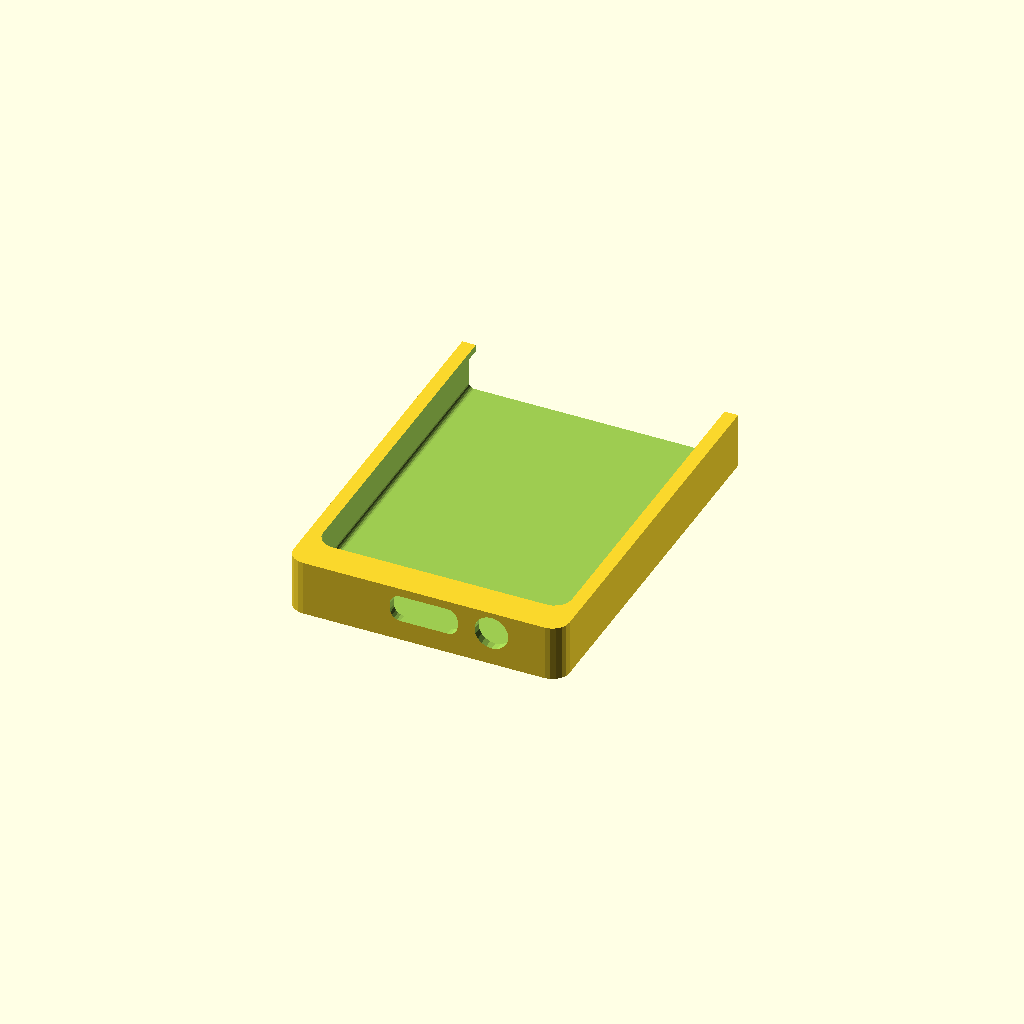
Cell 1: rendered with the file's own defaults.
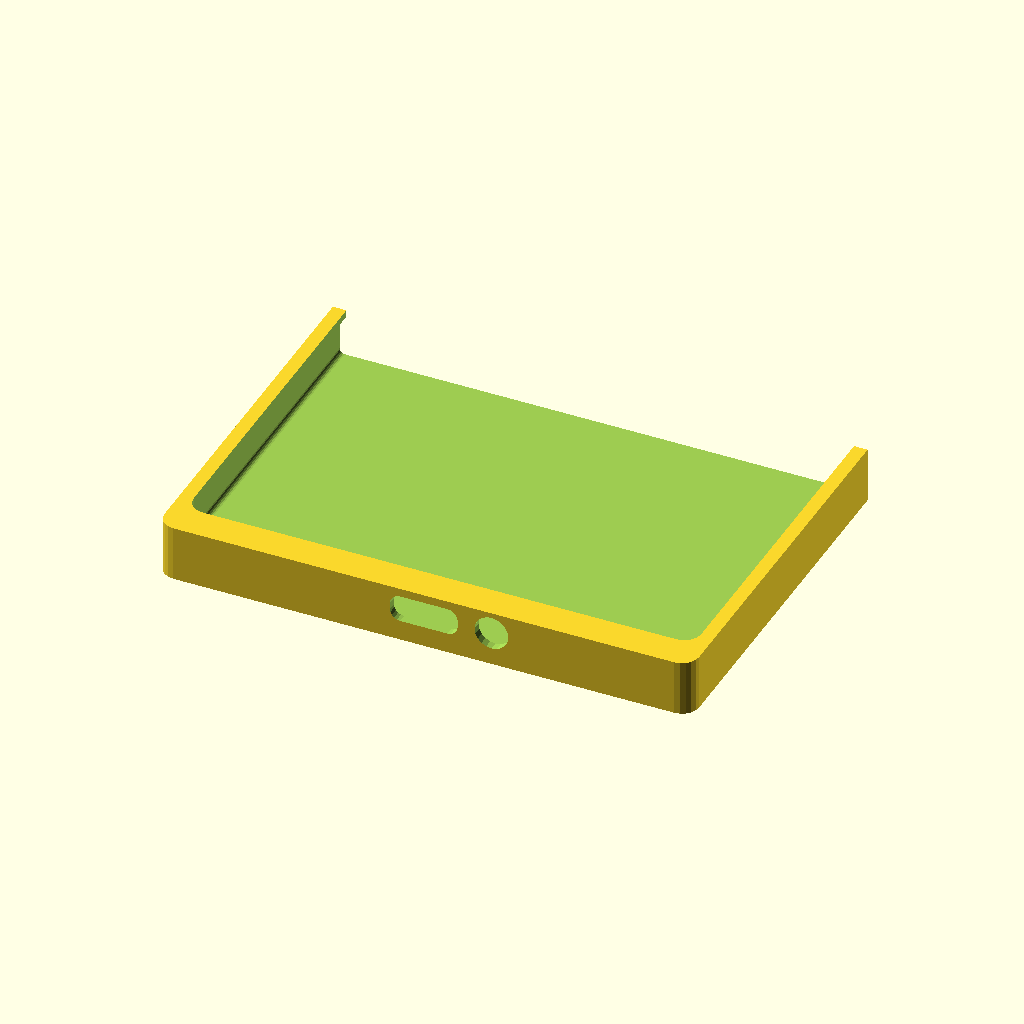
Cell 2: the same model with pwidth = 153.02.
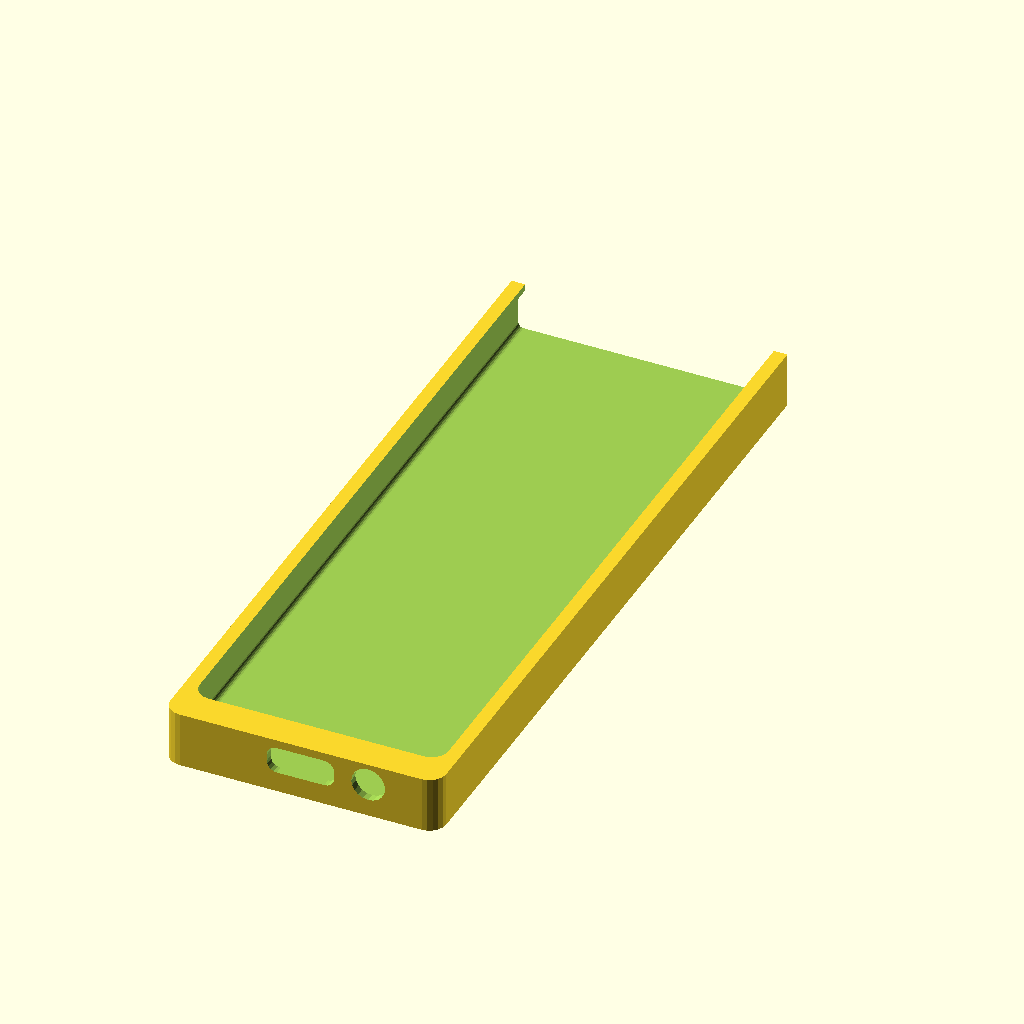
Cell 3: pheight = 312.4 (everything else at default).
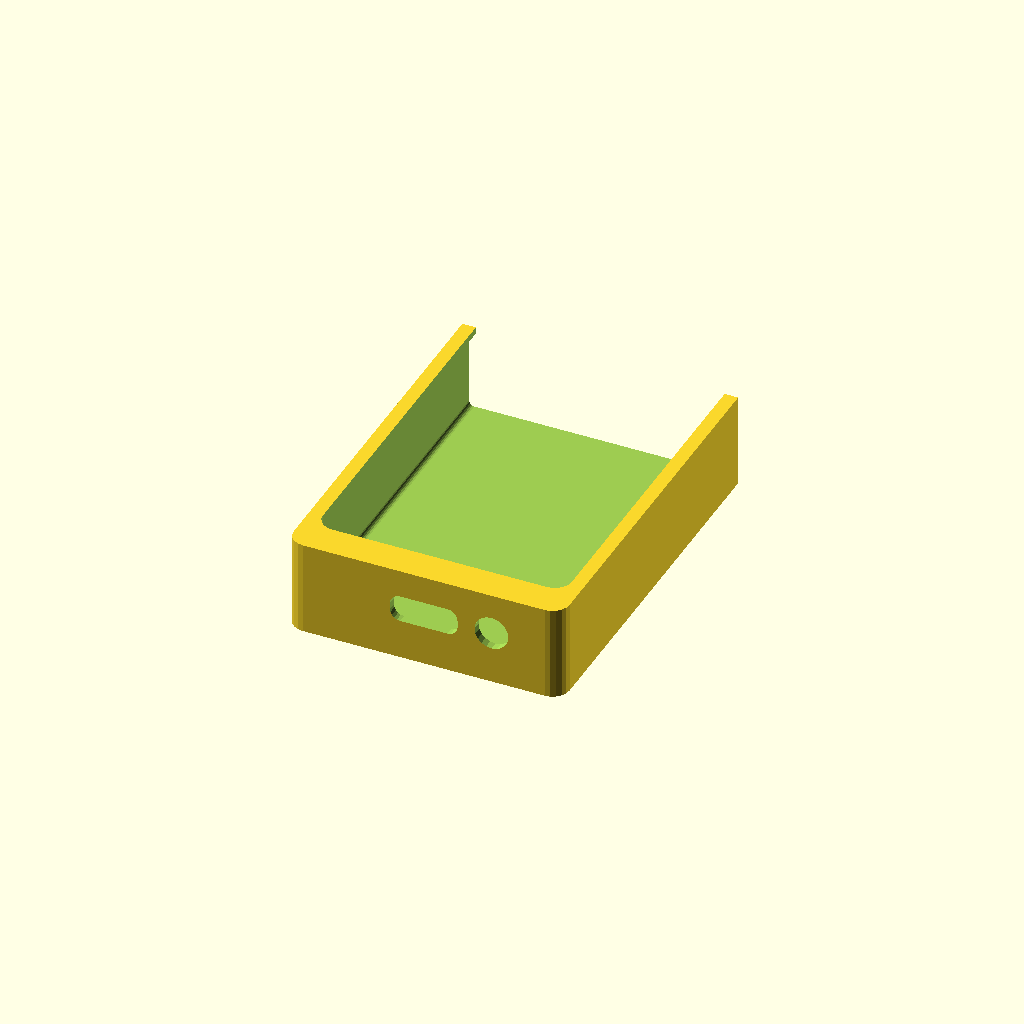
Cell 4 — pthick set to 23, the other parameters unchanged.
One fixed orthographic camera (rotation 55°, 0°, 25°; colour scheme Cornfield) for every cell.
Source of the model, inputs/thingiverse/files/thing-2756561/files/phone-holder.scad:
//built and tested with OpenSCAD version 2018.01.06 (git 3473eb1) 
//last modified January 14th, 2018

// (phone width [default: Moto Z2 Play + Moto Turbopower battery pack mod]) :
pwidth = 76.51; 
// (phone height [default: Moto Z2 Play + Moto Turbopower battery pack mod]) :
pheight = 156.2; 
// (phone thickness [default: Moto Z2 Play + Moto Turbopower battery pack mod]) :
pthick = 11.5; 

// (usb-type C port hole height) :
uheight = 8; //
// (usb type C port hole width) :
uwidth = 20; //
// (usb type C z-offset due to Moto Turbopower battery pack mod) :
uzoffset = 1.8; //
// (radius of type C port hole) :
urad = 3; //

// (center-to-center x-offset of usb type-c port and audio jack port) :
uaxoffset = 20; 
azoffset = uzoffset; //audio jack z-offset due to Moto Turbopower battery pack mod
// (radius of audio jack port, set to zero to eliminate) :
arad = 5; 
// (subtraction thickness, do not change) :
athick = 40; //subtraction thickness

// (padding, used to create thickness of external case relative to phone dimensions) :
pad = 4; //
// (radii of large corners) :
crad = 5; //
// (internal radii) :
irad = 1.5; //
// (tolerance to help fit of phone) :
tol = 1; //
// (width of brim that holds phone inside at the edges/bottom of screen) :
brim = 1.5; //

// (number of iterations for curved edges, lower for faster render time) :
fnsphere = 20; //

difference() {
    difference() {
        difference() {
            difference() {
                difference() {    
                    //EXTERNAL SHAPE
                    linear_extrude(height = pthick + pad + tol, center = true) {
                        offset(r=crad, $fn=fnsphere) {
                            square([pwidth + pad - 2*crad + tol,pheight + pad - 2*crad + tol], center = true);
                        }
                    }
                    //CUTOUT FOR PHONE
                    translate([0,pad/2,0]) rotate(a=[90,90,0]) linear_extrude(height = pheight+pad, center = true) {
                        offset(r=irad, $fn=fnsphere) {
                             square([pthick + tol - 2*irad,pwidth + tol - 2*irad], center = true);
                        }
                    }
                }
                //CUTOUT FOR SCREEN
                translate([0,4*brim,2*pad]) linear_extrude(height = pthick + 2*pad + brim, center = true) {
                    offset(r=crad, $fn=fnsphere) {
                         square([pwidth - 2*crad - 2*brim,pheight - 2*crad - 2*brim], center = true);
                    }
                }
            }
            //USB PORT
            translate([0,-pheight/2,uzoffset]) rotate(a=[90,90,0]) linear_extrude(height = uwidth, center = true) {
                offset(r=urad, $fn=fnsphere) {
                     square([uheight-2*urad,uwidth-2*urad], center = true);
                }
            }
        }
        //AUDIO PORT
        translate([uaxoffset,-pheight/2,azoffset]) rotate(a=[90,90,0]) linear_extrude(height = athick, center = true) {
             circle(r = arad, center = true, $fn=fnsphere);
        }
    }
    //Cut off top to make it less than full phone height
    translate([0,pheight*2*0.6,0]) cube([pwidth*2,pheight*2,pthick*2], center = true);
}
Parameter table extracted from the source (name, type, default, range or options):
pwidth: number, default 76.51
pheight: number, default 156.2
pthick: number, default 11.5
uheight: number, default 8
uwidth: number, default 20
uzoffset: number, default 1.8
urad: number, default 3
uaxoffset: number, default 20
arad: number, default 5
athick: number, default 40
pad: number, default 4
crad: number, default 5
irad: number, default 1.5
tol: number, default 1
brim: number, default 1.5
fnsphere: number, default 20
